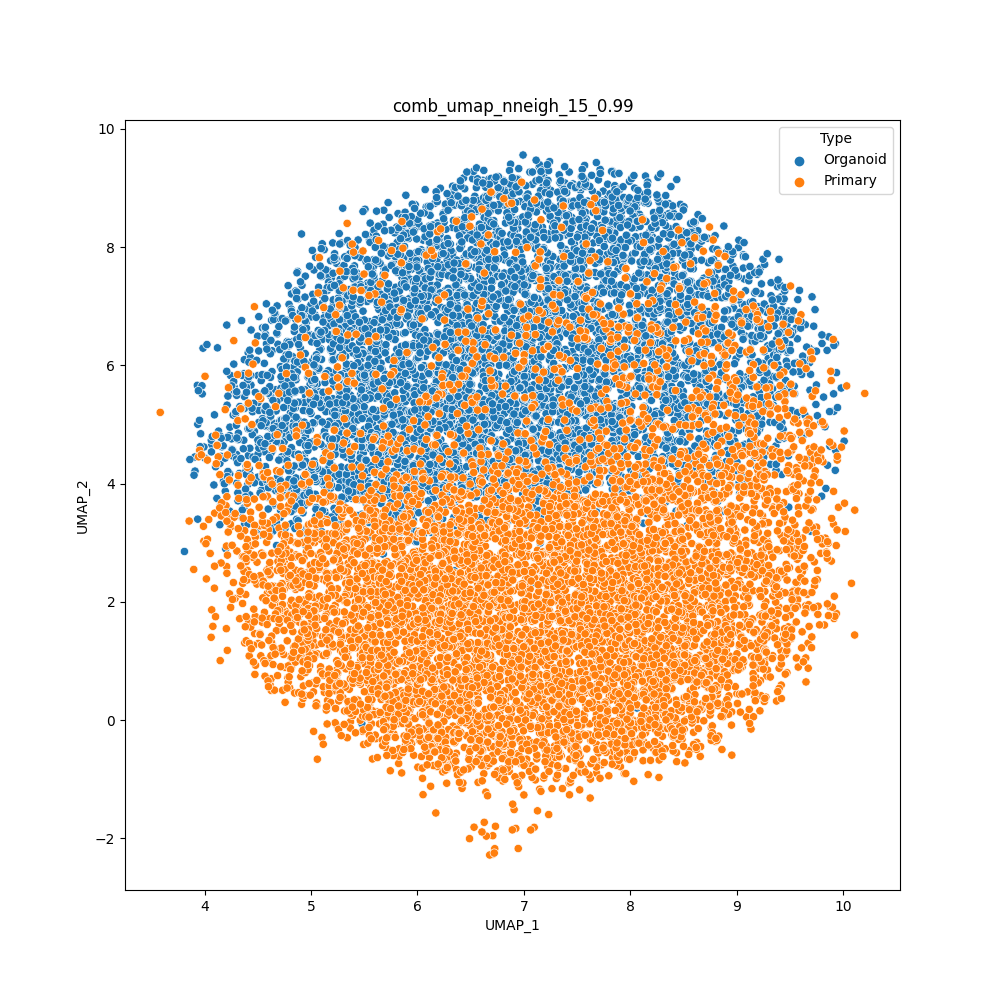

Source data for this figure (header and first rows):
cell	UMAP_1	UMAP_2	Type
H1SWeek3_AAACCTGAGACAAAGG	5.382	7.059	Organoid
H1SWeek3_AAACCTGAGCACACAG	8.608	8.413	Organoid
H1SWeek3_AAACCTGAGGATGGAA	8.39	6.85	Organoid
H1SWeek3_AAACCTGCAATTGCTG	9.113	6.956	Organoid
H1SWeek3_AAACCTGCAGCGTAAG	4.405	3.984	Organoid
H1SWeek3_AAACCTGCATTACGAC	9.233	5.096	Organoid
H1SWeek3_AAACCTGGTCCCGACA	6.112	8.358	Organoid
H1SWeek3_AAACCTGGTCCGACGT	7.351	9.062	Organoid
H1SWeek3_AAACCTGGTGGCTCCA	8.984	5.426	Organoid
H1SWeek3_AAACCTGGTGGTGTAG	5.817	8.568	Organoid
H1SWeek3_AAACCTGTCGGTCTAA	6.628	3.65	Organoid
H1SWeek3_AAACCTGTCTAACGGT	9.198	6.995	Organoid
H1SWeek3_AAACCTGTCTCCAGGG	9.001	6.785	Organoid
H1SWeek3_AAACGGGAGCCCGAAA	5.869	6.157	Organoid
H1SWeek3_AAACGGGAGTAGTGCG	5.501	6.543	Organoid
H1SWeek3_AAACGGGCACCAGGCT	5.925	3.942	Organoid
H1SWeek3_AAACGGGCAGTTCCCT	8.737	4.669	Organoid
H1SWeek3_AAACGGGCATCACAAC	5.114	4.826	Organoid
H1SWeek3_AAACGGGCATGCCCGA	7.674	6.045	Organoid
H1SWeek3_AAACGGGGTACATCCA	9.168	4.723	Organoid
H1SWeek3_AAACGGGGTACCGAGA	5.571	5.702	Organoid
H1SWeek3_AAACGGGGTCTAAAGA	6.194	3.816	Organoid
H1SWeek3_AAACGGGTCATATCGG	7.739	5.357	Organoid
H1SWeek3_AAACGGGTCCGCAAGC	4.143	4.342	Organoid
H1SWeek3_AAAGATGAGAGTAAGG	4.967	5.283	Organoid
H1SWeek3_AAAGATGAGCGTAATA	5.726	5.534	Organoid
H1SWeek3_AAAGATGCACCACCAG	5.494	7.093	Organoid
H1SWeek3_AAAGATGCAGGTGCCT	8.568	4.981	Organoid
H1SWeek3_AAAGATGCATGGTCTA	7.435	8.771	Organoid
H1SWeek3_AAAGATGGTAAGAGGA	4.746	6.095	Organoid
H1SWeek3_AAAGATGGTACGAAAT	6.036	7.954	Organoid
H1SWeek3_AAAGATGGTCAGAATA	4.533	3.889	Organoid
H1SWeek3_AAAGATGGTGCAGACA	6.58	6.935	Organoid
H1SWeek3_AAAGATGGTGGTACAG	6.519	9.157	Organoid
H1SWeek3_AAAGATGGTGTGGCTC	6.581	8.61	Organoid
H1SWeek3_AAAGATGTCGCAAACT	8.357	7.591	Organoid
H1SWeek3_AAAGCAAAGACGACGT	8.367	8.315	Organoid
H1SWeek3_AAAGCAAAGGGAGTAA	8.488	7.316	Organoid
H1SWeek3_AAAGCAACACGAAAGC	8.399	8.606	Organoid
H1SWeek3_AAAGCAACAGGGTACA	5.31	6.723	Organoid
H1SWeek3_AAAGCAAGTACATGTC	4.367	4.734	Organoid
H1SWeek3_AAAGCAAGTCGACTAT	4.621	5.48	Organoid
H1SWeek3_AAAGCAAGTCTCAACA	5.427	7.569	Organoid
H1SWeek3_AAAGCAAGTGAAATCA	8.88	8.356	Organoid
H1SWeek3_AAAGCAAGTGACCAAG	5.72	7.985	Organoid
H1SWeek3_AAAGCAAGTGATGTCT	5.118	6.565	Organoid
H1SWeek3_AAAGCAAGTGTTGGGA	6.397	7.688	Organoid
H1SWeek3_AAAGTAGAGAGCAATT	4.83	4.537	Organoid
H1SWeek3_AAAGTAGAGCCTCGTG	7.77	5.901	Organoid
H1SWeek3_AAAGTAGAGGCAGTCA	8.147	6.454	Organoid
H1SWeek3_AAAGTAGAGTGTACGG	5.432	7.924	Organoid
H1SWeek3_AAAGTAGAGTTGCAGG	4.354	3.839	Organoid
H1SWeek3_AAAGTAGCAGATTGCT	4.642	3.915	Organoid
H1SWeek3_AAAGTAGCAGGGAGAG	7.799	8.44	Organoid
H1SWeek3_AAAGTAGCATCACCCT	4.147	3.533	Organoid
H1SWeek3_AAAGTAGGTCAGAAGC	5.559	7.191	Organoid
H1SWeek3_AAAGTAGGTCTCTCTG	7.958	4.854	Organoid
H1SWeek3_AAAGTAGGTTATTCTC	5.997	4.214	Organoid
H1SWeek3_AAAGTAGTCCGAAGAG	4.601	4.615	Organoid
H1SWeek3_AAATGCCAGCCACTAT	6.94	8.426	Organoid
... 13,464 more rows
